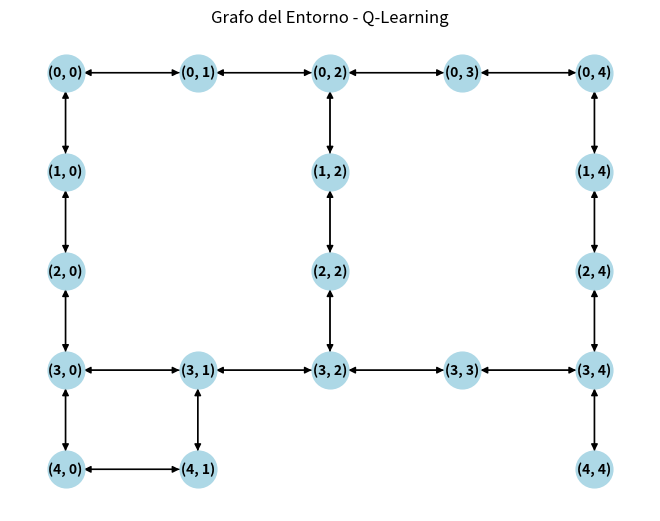

Here is the Python script that generated this plot:
import numpy as np
import matplotlib.pyplot as plt
import networkx as nx

# Definimos el entorno: una rejilla de 5x5 con obstáculos y un objetivo
# 0: espacio libre, 1: obstáculo, 9: objetivo
entorno = np.array([
    [0, 0, 0, 0, 0],
    [0, 1, 0, 1, 0],
    [0, 1, 9, 1, 0],
    [0, 0, 0, 0, 0],
    [0, 0, 1, 1, 0]
])

# Tamaño del entorno
filas, columnas = entorno.shape

# Definimos las acciones posibles (arriba, abajo, izquierda, derecha)
acciones = [(-1, 0), (1, 0), (0, -1), (0, 1)]  # movimiento: arriba, abajo, izquierda, derecha

# Función para comprobar si una posición es válida (no está fuera de los límites ni hay obstáculo)
def es_valido(x, y):
    return 0 <= x < filas and 0 <= y < columnas and entorno[x, y] != 1

# Parámetros del algoritmo Q-learning
alpha = 0.1  # Tasa de aprendizaje
gamma = 0.9  # Factor de descuento
epsilon = 0.2  # Tasa de exploración (probabilidad de explorar en lugar de explotar)

# Inicializamos la tabla Q con valores arbitrarios (0 en este caso)
Q = np.zeros((filas, columnas, len(acciones)))

# Función para seleccionar una acción usando la política epsilon-greedy
def seleccion_accion(x, y):
    if np.random.rand() < epsilon:
        # Exploración: elegimos una acción aleatoria
        accion = np.random.choice(len(acciones))
    else:
        # Explotación: elegimos la mejor acción según la tabla Q
        accion = np.argmax(Q[x, y])
    return accion

# Función de aprendizaje Q
def aprender():
    for episodio in range(1000):  # número de episodios
        # Comenzamos en una posición inicial (fuera de un obstáculo)
        x, y = 0, 0  # Posición inicial
        while True:
            # Seleccionamos una acción usando la política epsilon-greedy
            accion = seleccion_accion(x, y)
            dx, dy = acciones[accion]
            x_nueva, y_nueva = x + dx, y + dy
            
            # Verificamos si la nueva posición es válida
            if es_valido(x_nueva, y_nueva):
                x, y = x_nueva, y_nueva
            
            # Recompensa si llegamos al objetivo
            if entorno[x, y] == 9:
                recompensa = 10
                break  # Terminamos el episodio si llegamos al objetivo
            else:
                recompensa = -1  # Penalización por cada paso

            # Actualización de la tabla Q usando la fórmula de Q-learning
            siguiente_accion = np.argmax(Q[x, y])
            Q[x, y, accion] += alpha * (recompensa + gamma * Q[x, y, siguiente_accion] - Q[x, y, accion])

# Ejecutamos el aprendizaje
aprender()

# Función para mostrar la política aprendida (direcciones de la mejor acción)
def mostrar_politica():
    politica = np.full_like(entorno, '', dtype='<U10')
    for i in range(filas):
        for j in range(columnas):
            if entorno[i, j] != 1:  # No mostrar política para obstáculos
                mejor_accion = np.argmax(Q[i, j])
                if mejor_accion == 0:
                    politica[i, j] = 'Arriba'
                elif mejor_accion == 1:
                    politica[i, j] = 'Abajo'
                elif mejor_accion == 2:
                    politica[i, j] = 'Izquierda'
                elif mejor_accion == 3:
                    politica[i, j] = 'Derecha'
    print("Política aprendida:")
    for fila in politica:
        print(fila)

# Mostrar la política aprendida
mostrar_politica()

# Función para mostrar el grafo del entorno
def mostrar_grafo():
    G = nx.DiGraph()

    # Añadimos los nodos del grafo (cada celda en la rejilla)
    for i in range(filas):
        for j in range(columnas):
            if entorno[i, j] != 1:  # No añadimos nodos para los obstáculos
                G.add_node((i, j))

    # Añadimos las aristas para las conexiones válidas
    for i in range(filas):
        for j in range(columnas):
            if entorno[i, j] != 1:  # Si no es un obstáculo
                for accion in acciones:
                    x, y = i + accion[0], j + accion[1]
                    if es_valido(x, y):
                        G.add_edge((i, j), (x, y))

    # Dibujamos el grafo
    pos = {nodo: (nodo[1], -nodo[0]) for nodo in G.nodes()}  # Invertimos para mostrar bien la rejilla
    nx.draw(G, pos, with_labels=True, node_size=700, node_color="lightblue", font_size=10, font_weight='bold')
    plt.title("Grafo del Entorno - Q-Learning")
    plt.show()

# Mostramos el grafo del entorno
mostrar_grafo()
